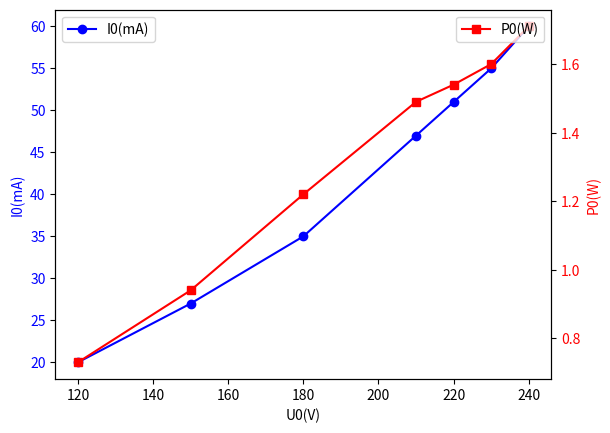

Generate this figure with matplotlib:
import matplotlib.pyplot as plt

# 数据
U0 = [240, 230, 220, 210, 180, 150, 120]  # U0(V)
I0 = [60, 55, 51, 47, 35, 27, 20]  # I0(mA)
P0 = [1.71, 1.60, 1.54, 1.49, 1.22, 0.94, 0.73]  # P0(W)

# 绘图
fig, ax1 = plt.subplots()

# 绘制I0=f(U0)
ax1.plot(U0, I0, marker='o', color='blue', label='I0(mA)')
ax1.set_xlabel('U0(V)')
ax1.set_ylabel('I0(mA)', color='blue')
ax1.tick_params(axis='y', labelcolor='blue')

# 创建第二个y轴，绘制P0=f(U0)
ax2 = ax1.twinx()
ax2.plot(U0, P0, marker='s', color='red', label='P0(W)')
ax2.set_ylabel('P0(W)', color='red')
ax2.tick_params(axis='y', labelcolor='red')

# 添加图例
ax1.legend(loc='upper left')
ax2.legend(loc='upper right')

# 保存为SVG文件
plt.savefig('transformer_characteristics.svg', format='svg')

# 显示图形
plt.show()
